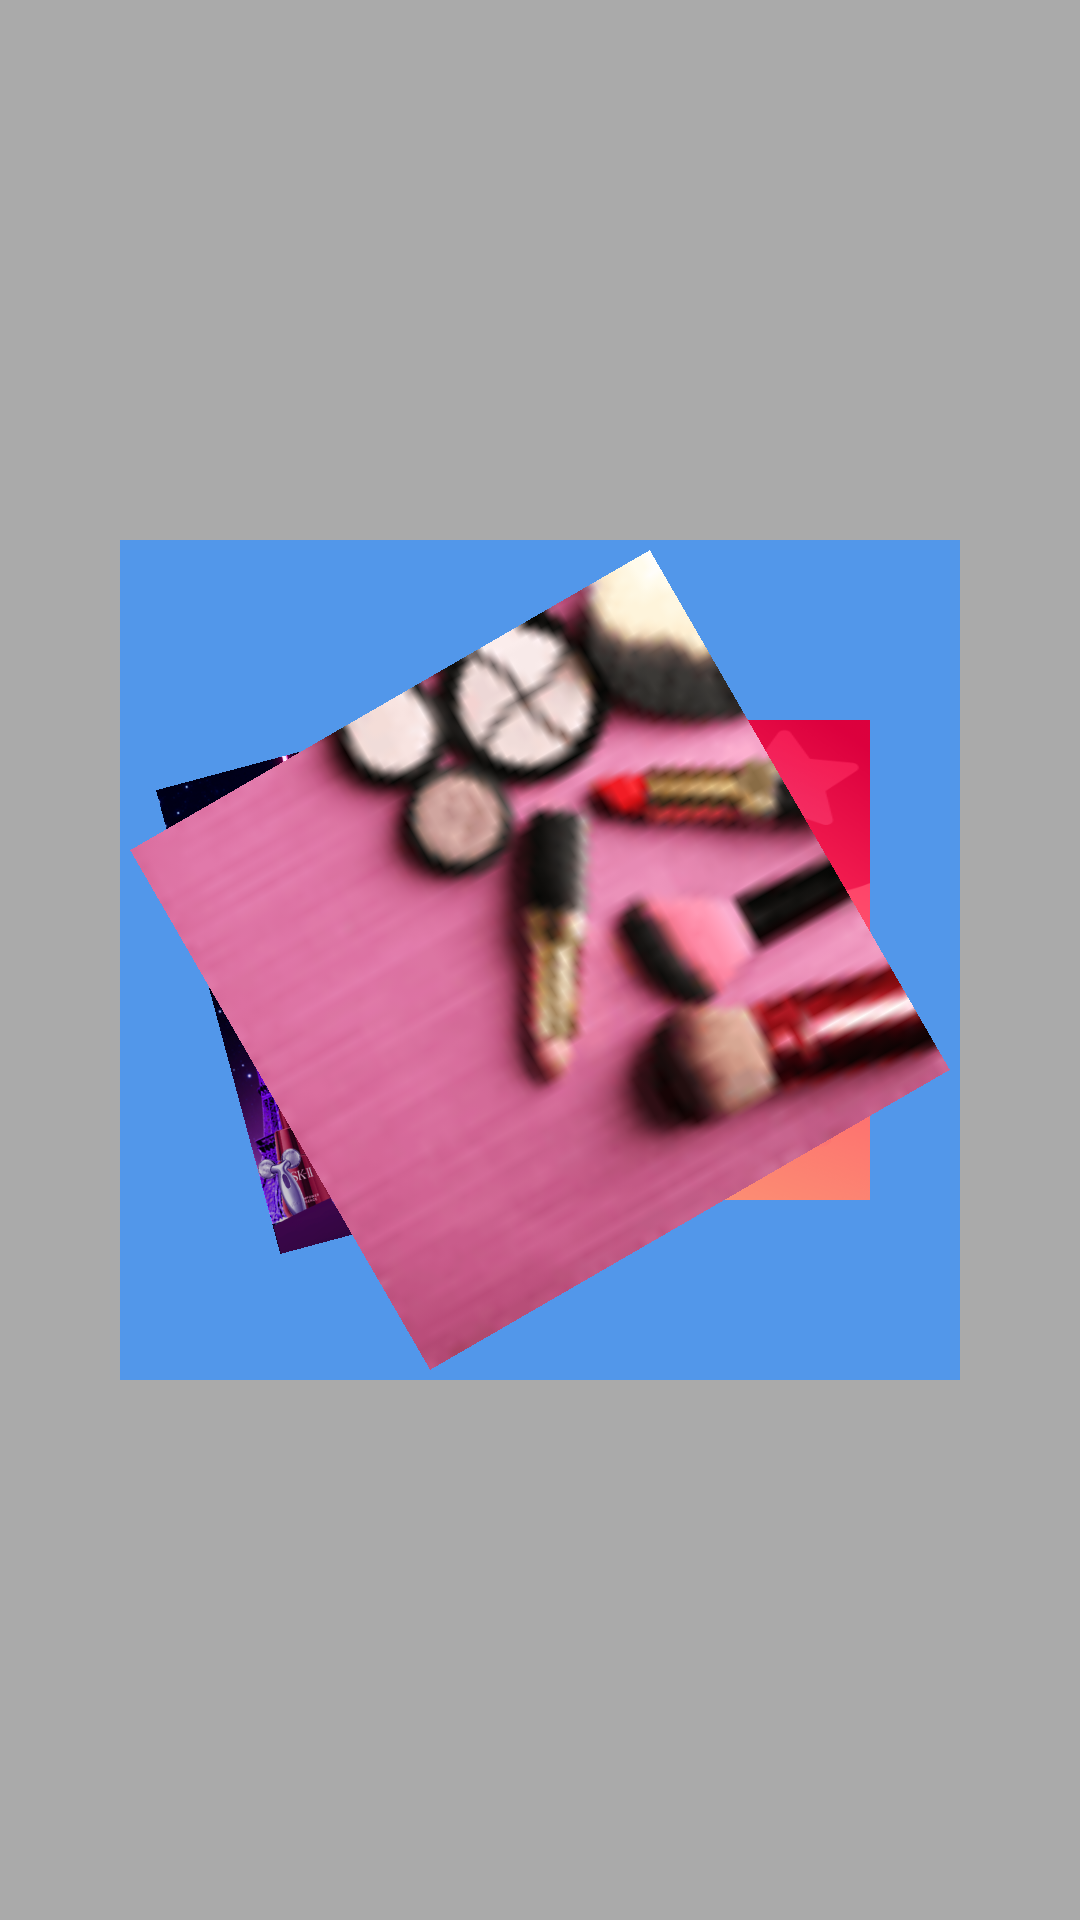

Here is an Android app screen rendered from its layout file. Give the layout XML and the strings, colors and styles it references.
<!-- AndroidManifest.xml: application theme BaseAppTheme -->
<!-- res/layout/fragment_collection.xml -->
<?xml version="1.0" encoding="utf-8"?>
<FrameLayout xmlns:android="http://schemas.android.com/apk/res/android"
    xmlns:app="http://schemas.android.com/apk/res-auto"
    xmlns:tools="http://schemas.android.com/tools"
    android:layout_width="match_parent"
    android:layout_height="match_parent"
    android:background="@color/gray_aa">


    <com.hywq.tomato.view.CarbonLayout
        android:layout_width="match_parent"
        android:layout_height="200dp"
        android:layout_marginStart="60dp"
        android:layout_marginEnd="60dp"
        android:background="@android:color/holo_blue_light"
        android:elevation="14dp"
        android:visibility="gone"
        app:layout_constraintBottom_toBottomOf="parent"
        app:layout_constraintLeft_toLeftOf="parent"
        app:layout_constraintRight_toRightOf="parent"
        app:layout_constraintTop_toTopOf="parent">

        <TextView
            android:layout_width="match_parent"
            android:layout_height="match_parent"
            android:layout_gravity="center"
            android:gravity="center"
            android:text="home"
            app:layout_constraintBottom_toBottomOf="parent"
            app:layout_constraintLeft_toLeftOf="parent"
            app:layout_constraintRight_toRightOf="parent"
            app:layout_constraintTop_toTopOf="parent" />

    </com.hywq.tomato.view.CarbonLayout>


    <androidx.constraintlayout.widget.ConstraintLayout
        android:id="@+id/layout1"
        android:layout_width="280dp"
        android:layout_height="280dp"
        android:layout_gravity="center"
        android:background="@color/grade_blue">

        <ImageView
            android:id="@+id/image3"
            android:layout_width="160dp"
            android:layout_height="160dp"
            app:layout_constraintBottom_toBottomOf="parent"
            app:layout_constraintEnd_toEndOf="parent"
            android:layout_marginEnd="30dp"
            app:layout_constraintTop_toTopOf="parent"
            android:scaleType="fitXY"
            android:src="@drawable/bg_guess_like_rank_list" />

        <ImageView
            android:id="@+id/image2"
            android:layout_width="160dp"
            android:layout_height="160dp"
            android:scaleType="fitXY"
            android:rotation="-15"
            app:layout_constraintBottom_toBottomOf="parent"
            app:layout_constraintStart_toStartOf="parent"
            android:layout_marginStart="30dp"
            app:layout_constraintTop_toTopOf="parent"
            android:src="@drawable/bg_live_home_top_default" />

        <ImageView
            android:id="@+id/image1"
            android:layout_width="200dp"
            android:layout_height="200dp"
            android:scaleType="fitXY"
            android:rotation="-30"
            android:src="@drawable/bg_sticker"
            app:layout_constraintBottom_toBottomOf="parent"
            app:layout_constraintEnd_toEndOf="parent"
            app:layout_constraintStart_toStartOf="parent"
            app:layout_constraintTop_toTopOf="parent" />


    </androidx.constraintlayout.widget.ConstraintLayout>


</FrameLayout>
<!-- resources referenced by this layout -->
<resources>
  <color name="grade_blue">#cc3c93fb</color>
  <color name="gray_aa">#AAAAAA</color>
  <!-- drawable bg_guess_like_rank_list: png bitmap (drawable-xxhdpi, 94094 bytes) -->
  <!-- drawable bg_live_home_top_default: png bitmap (drawable-xxhdpi, 619140 bytes) -->
  <!-- drawable bg_sticker: png bitmap (drawable-xxhdpi, 4663 bytes) -->
  <style name="BaseAppTheme" parent="Theme.AppCompat.Light.NoActionBar">
          <item name="colorPrimary">@color/white</item>
          <item name="colorPrimaryDark">@color/white</item>
          <item name="colorAccent">@android:color/darker_gray</item>
          <item name="android:windowBackground">@color/white</item>
      </style>
  <color name="white">#ffffff</color>
</resources>
